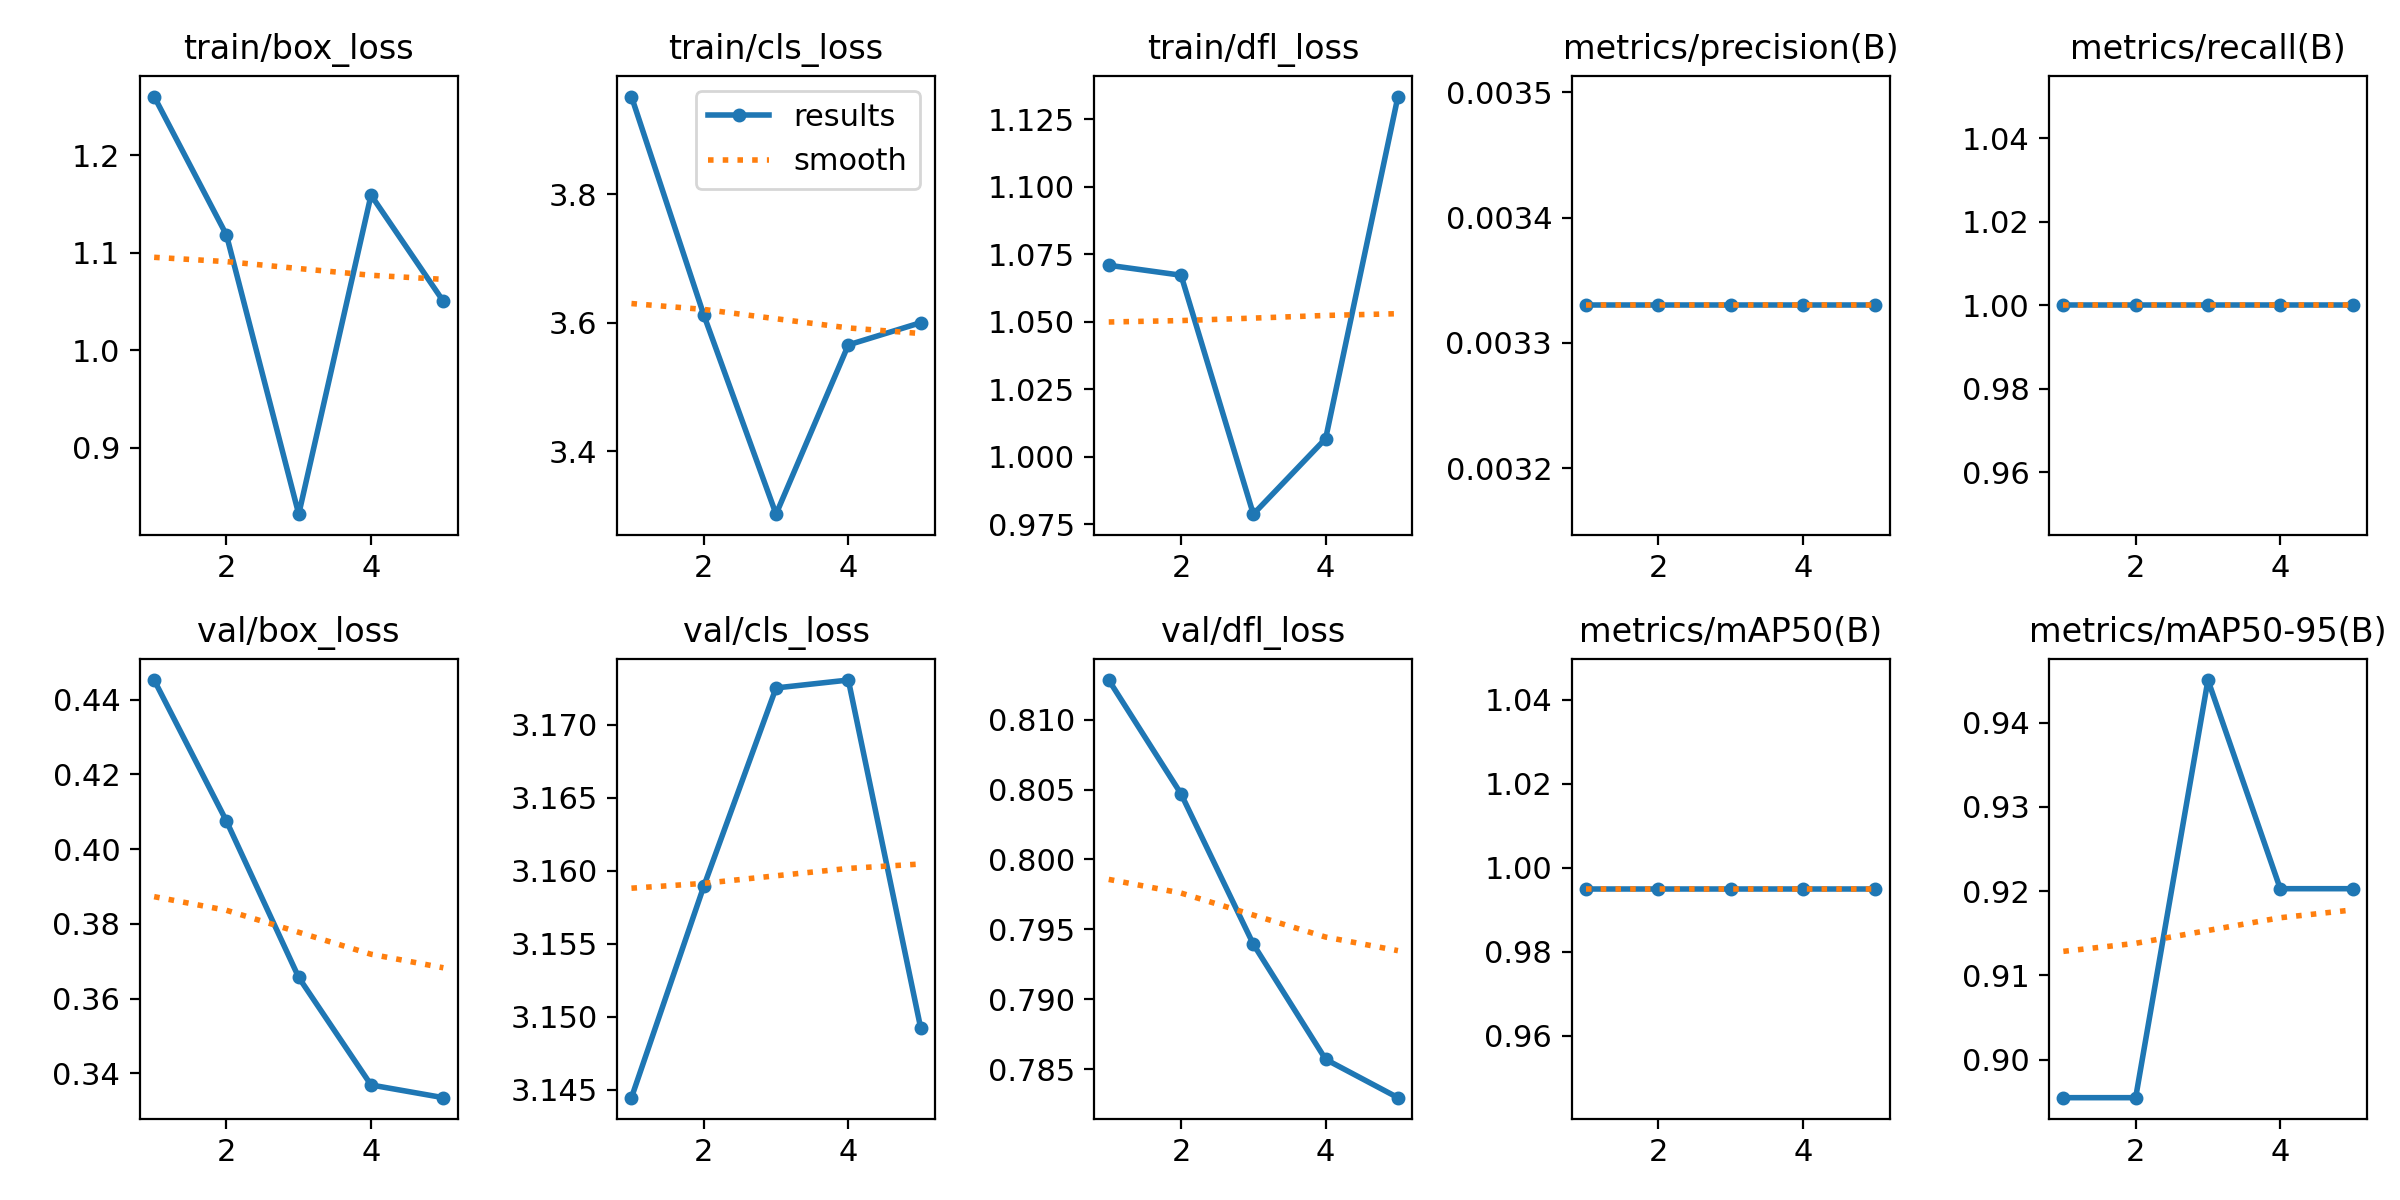

Source data for this figure (header and first rows):
epoch, time, train/box_loss, train/cls_loss, train/dfl_loss, metrics/precision(B), metrics/recall(B), metrics/mAP50(B), metrics/mAP50-95(B), val/box_loss, val/cls_loss, val/dfl_loss, lr/pg0, lr/pg1, lr/pg2
1, 3.652, 1.26, 3.952, 1.071, 0.00333, 1, 0.995, 0.8955, 0.4453, 3.144, 0.8128, 0, 0, 0
2, 6.904, 1.118, 3.612, 1.067, 0.00333, 1, 0.995, 0.8955, 0.4075, 3.159, 0.8047, 1.604e-05, 1.604e-05, 1.604e-05
3, 10.36, 0.8317, 3.302, 0.9787, 0.00333, 1, 0.995, 0.945, 0.3657, 3.173, 0.7939, 2.416e-05, 2.416e-05, 2.416e-05
4, 13.87, 1.159, 3.566, 1.007, 0.00333, 1, 0.995, 0.9203, 0.3369, 3.173, 0.7857, 2.436e-05, 2.436e-05, 2.436e-05
5, 17.1, 1.05, 3.6, 1.133, 0.00333, 1, 0.995, 0.9203, 0.3335, 3.149, 0.783, 1.664e-05, 1.664e-05, 1.664e-05
